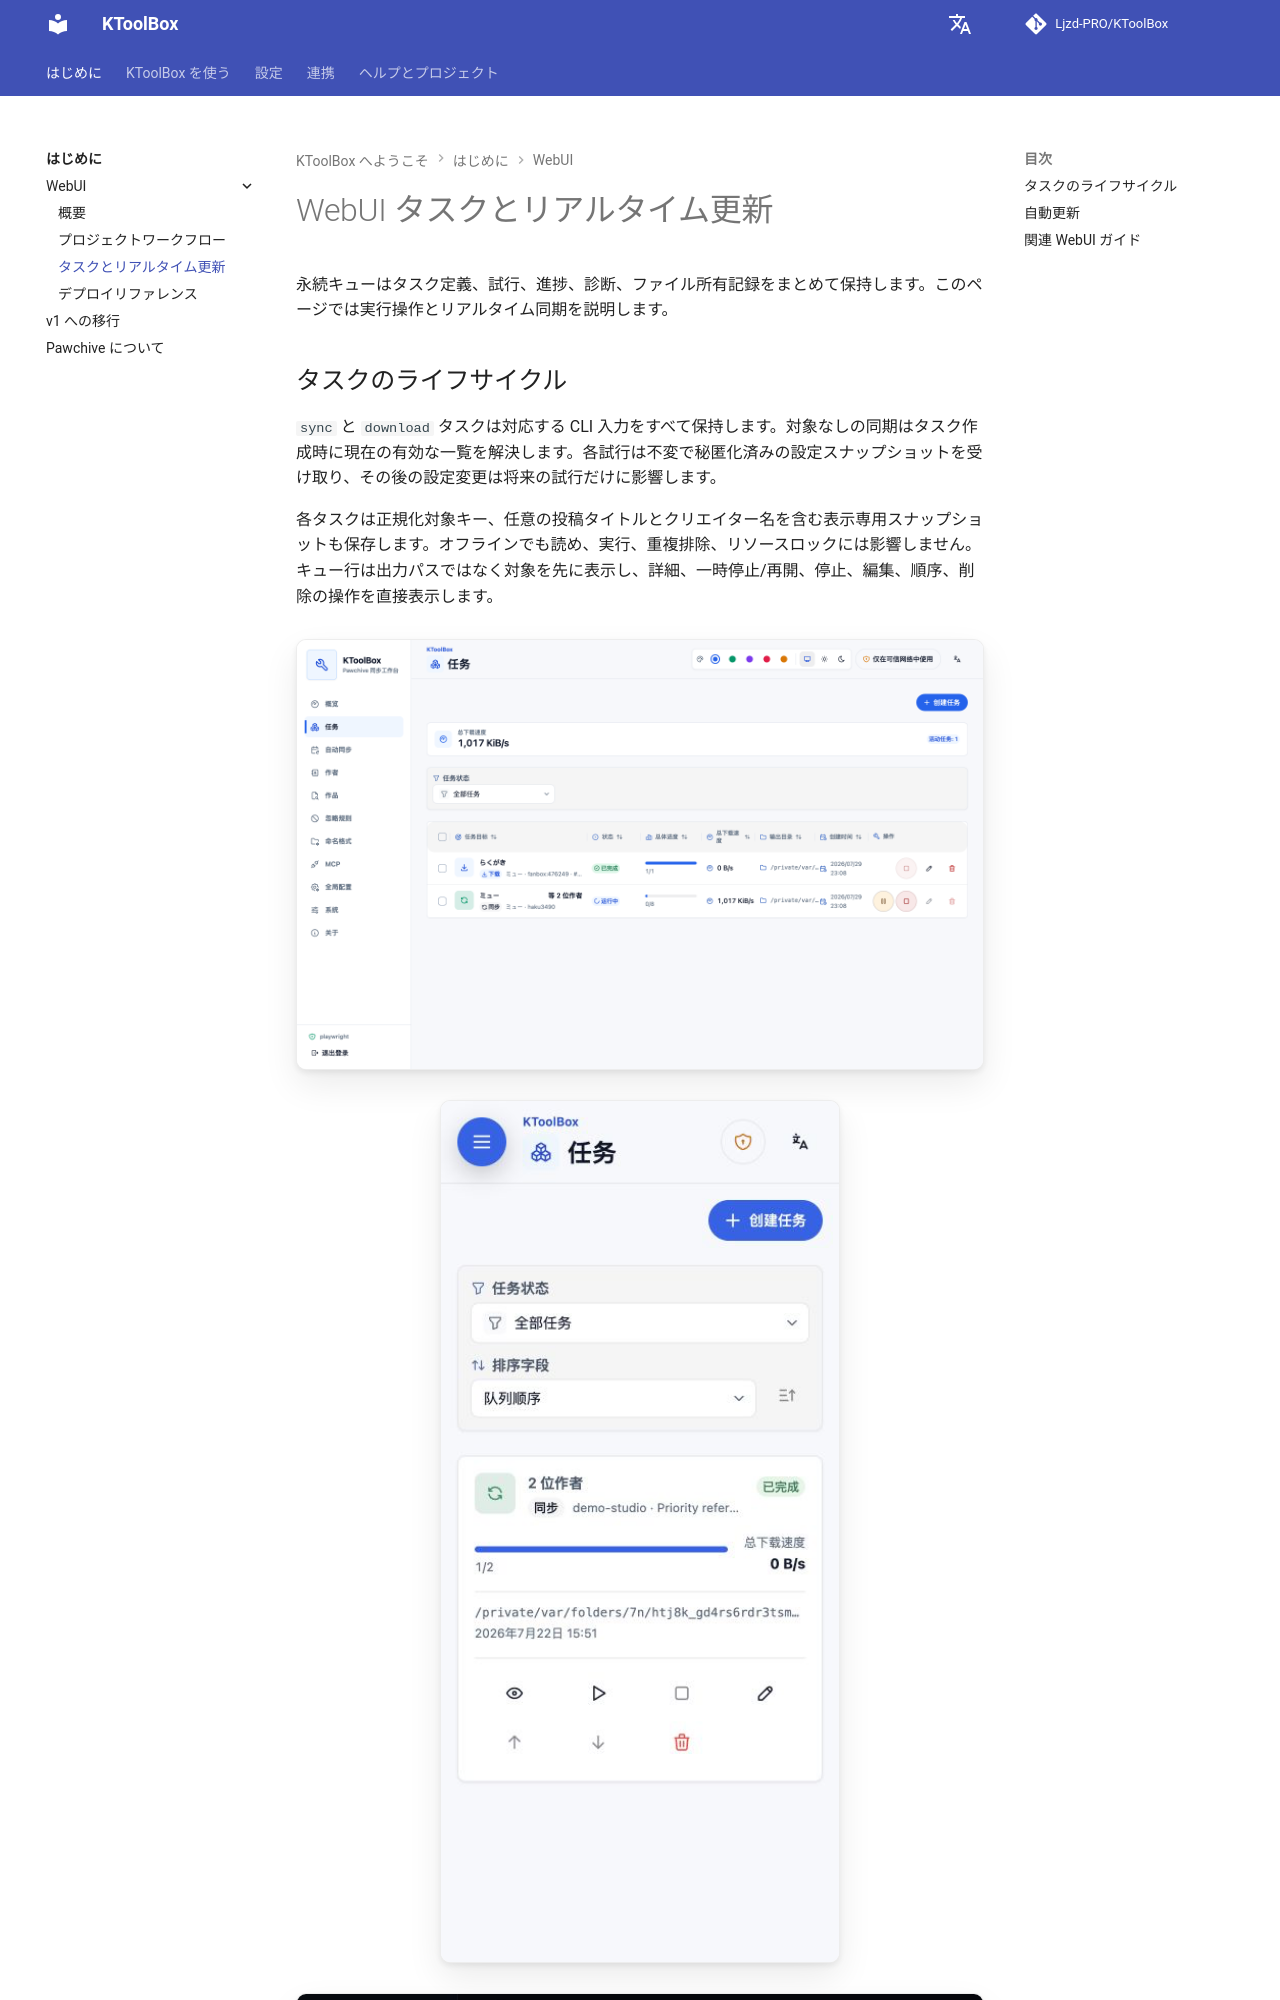

repository: Ljzd-PRO/KToolBox · page: master/ja/webui/tasks/index.html · generator: mkdocs

# WebUI タスクとリアルタイム更新

永続キューはタスク定義、試行、進捗、診断、ファイル所有記録をまとめて保持します。このページでは実行操作とリアルタイム同期を説明します。

## タスクのライフサイクル

`sync` と `download` タスクは対応する CLI 入力をすべて保持します。対象なしの同期はタスク作成時に現在の有効な一覧を解決します。各試行は不変で秘匿化済みの設定スナップショットを受け取り、その後の設定変更は将来の試行だけに影響します。

各タスクは正規化対象キー、任意の投稿タイトルとクリエイター名を含む表示専用スナップショットも保存します。オフラインでも読め、実行、重複排除、リソースロックには影響しません。キュー行は出力パスではなく対象を先に表示し、詳細、一時停止/再開、停止、編集、順序、削除の操作を直接表示します。

![読みやすい対象を持つデスクトップタスクキュー](../../assets/webui/43-task-queue-showcase-desktop-light.png)

![操作を直接表示するモバイルタスクキュー](../../assets/webui/22-task-queue-mobile-light-zh.png)

![ダークタスクエディター](../../assets/webui/18-task-form-1024-dark-zh.png)
